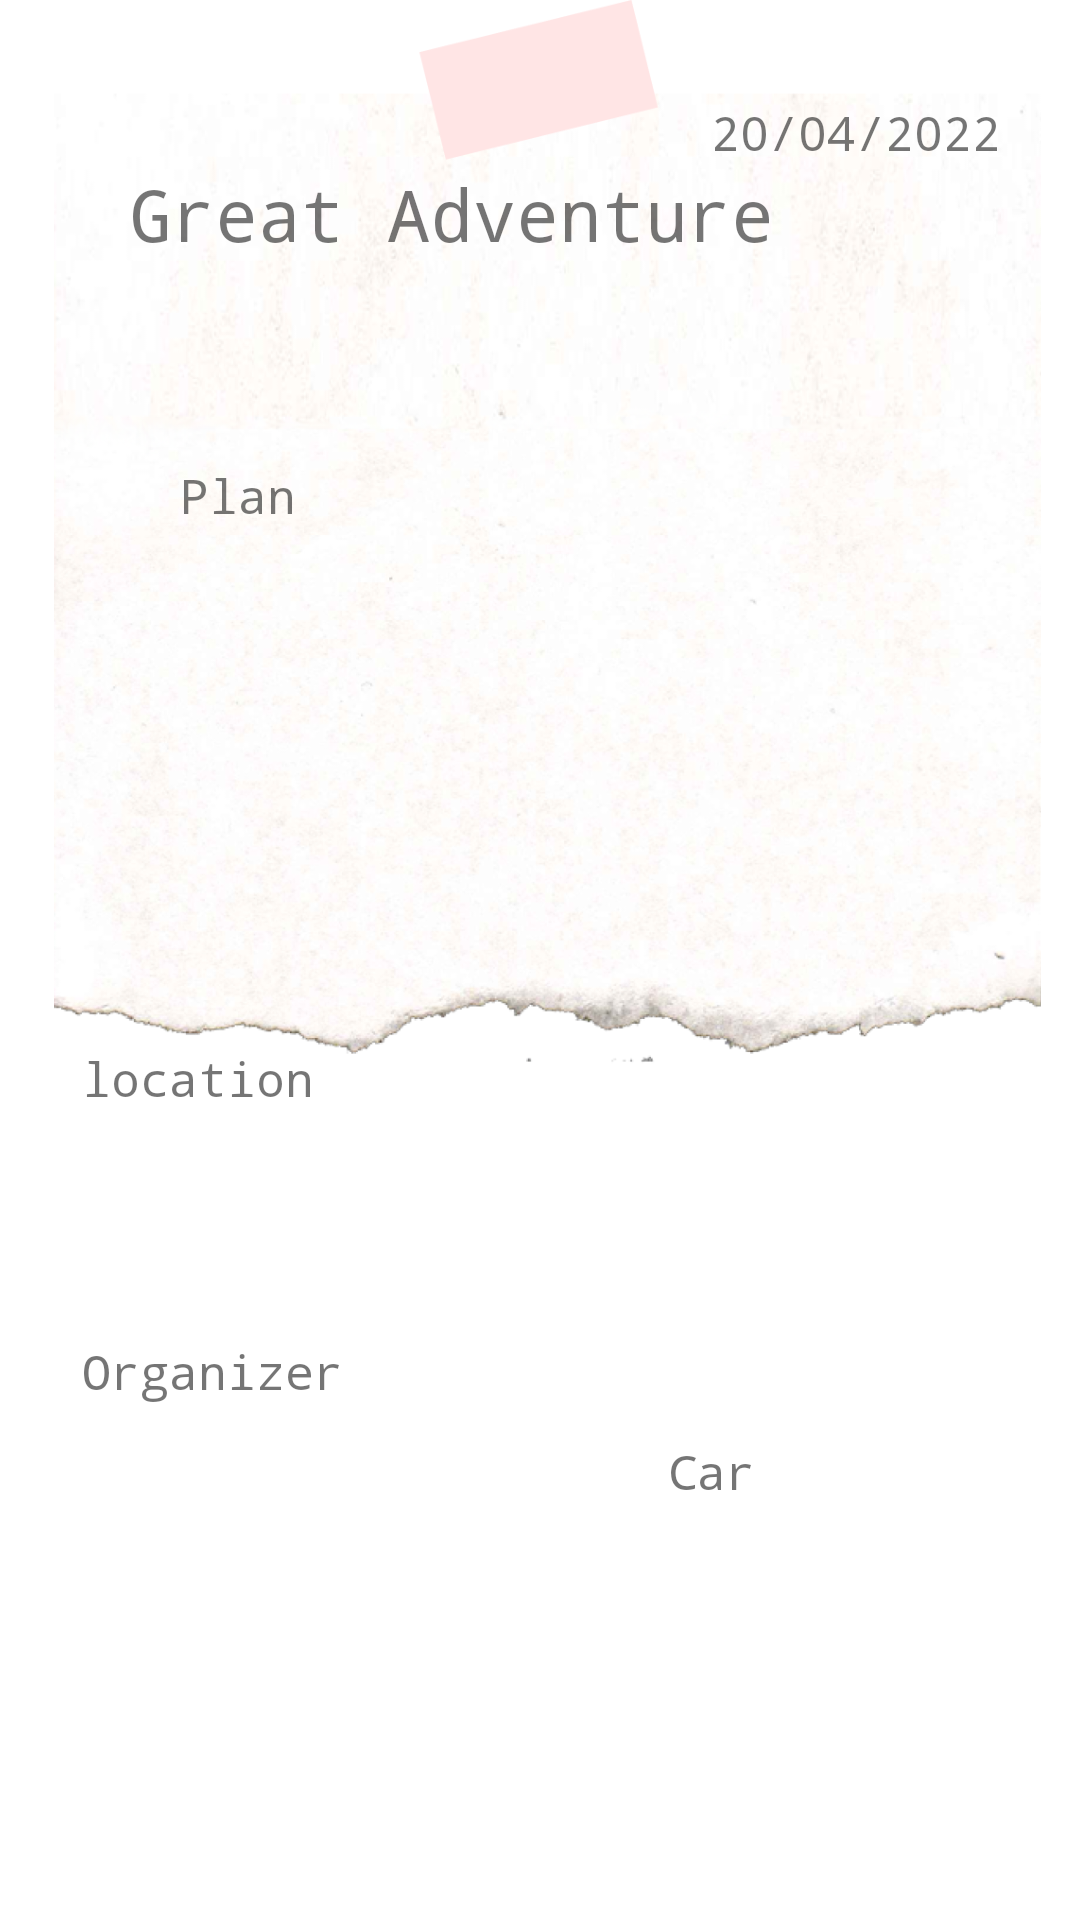

Reconstruct the res/layout file that produces this screen, plus the resources it refers to.
<!-- AndroidManifest.xml: application theme Theme.OogwayRides_Android -->
<!-- res/layout/adv_item.xml -->
<?xml version="1.0" encoding="utf-8"?>
<androidx.constraintlayout.widget.ConstraintLayout xmlns:android="http://schemas.android.com/apk/res/android"
    xmlns:app="http://schemas.android.com/apk/res-auto"
    xmlns:tools="http://schemas.android.com/tools"
    android:layout_width="wrap_content"
    android:layout_height="wrap_content">

    <ImageView
        android:id="@+id/imageView5"
        android:layout_width="365dp"
        android:layout_height="357dp"
        app:layout_constraintBottom_toBottomOf="parent"
        app:layout_constraintEnd_toEndOf="parent"
        app:layout_constraintHorizontal_bias="0.0"
        app:layout_constraintStart_toStartOf="parent"
        app:layout_constraintTop_toTopOf="parent"
        app:layout_constraintVertical_bias="0.0"
        app:srcCompat="@drawable/samplecard" />

    <TextView
        android:id="@+id/advRVName"
        android:layout_width="wrap_content"
        android:layout_height="wrap_content"
        android:fontFamily="monospace"
        android:text="Great Adventure"
        android:textSize="24sp"
        app:layout_constraintBottom_toBottomOf="@+id/imageView5"
        app:layout_constraintEnd_toEndOf="parent"
        app:layout_constraintHorizontal_bias="0.297"
        app:layout_constraintStart_toStartOf="parent"
        app:layout_constraintTop_toTopOf="@+id/imageView5"
        app:layout_constraintVertical_bias="0.169" />

    <TextView
        android:id="@+id/dateItem"
        android:layout_width="wrap_content"
        android:layout_height="wrap_content"
        android:fontFamily="monospace"
        android:text="20/04/2022"
        android:textSize="16sp"
        app:layout_constraintBottom_toTopOf="@+id/advRVName"
        app:layout_constraintEnd_toEndOf="parent"
        app:layout_constraintHorizontal_bias="0.9"
        app:layout_constraintStart_toStartOf="parent"
        app:layout_constraintTop_toTopOf="parent"
        app:layout_constraintVertical_bias="1.0" />

    <TextView
        android:id="@+id/planItem"
        android:layout_width="208dp"
        android:layout_height="80dp"
        android:fontFamily="monospace"
        android:text="Plan"
        android:textSize="16sp"
        app:layout_constraintBottom_toBottomOf="parent"
        app:layout_constraintEnd_toEndOf="parent"
        app:layout_constraintHorizontal_bias="0.394"
        app:layout_constraintStart_toStartOf="parent"
        app:layout_constraintTop_toBottomOf="@+id/advRVName"
        app:layout_constraintVertical_bias="0.142" />

    <TextView
        android:id="@+id/locationItem"
        android:layout_width="wrap_content"
        android:layout_height="wrap_content"
        android:fontFamily="monospace"
        android:text="location"
        android:textSize="16sp"
        app:layout_constraintBottom_toBottomOf="parent"
        app:layout_constraintEnd_toEndOf="parent"
        app:layout_constraintHorizontal_bias="0.097"
        app:layout_constraintStart_toStartOf="parent"
        app:layout_constraintTop_toBottomOf="@+id/planItem"
        app:layout_constraintVertical_bias="0.298" />

    <TextView
        android:id="@+id/organizerItem"
        android:layout_width="wrap_content"
        android:layout_height="wrap_content"
        android:layout_marginTop="20dp"
        android:fontFamily="monospace"
        android:text="Organizer"
        android:textSize="16sp"
        app:layout_constraintBottom_toBottomOf="parent"
        app:layout_constraintEnd_toEndOf="parent"
        app:layout_constraintHorizontal_bias="0.1"
        app:layout_constraintStart_toStartOf="parent"
        app:layout_constraintTop_toBottomOf="@+id/locationItem"
        app:layout_constraintVertical_bias="0.245" />

    <TextView
        android:id="@+id/vehItem"
        android:layout_width="wrap_content"
        android:layout_height="wrap_content"
        android:fontFamily="monospace"
        android:text="Car"
        android:textSize="16sp"
        app:layout_constraintBottom_toBottomOf="parent"
        app:layout_constraintEnd_toEndOf="parent"
        app:layout_constraintStart_toEndOf="@+id/organizerItem"
        app:layout_constraintTop_toBottomOf="@+id/locationItem"
        app:layout_constraintVertical_bias="0.441" />

</androidx.constraintlayout.widget.ConstraintLayout>
<!-- resources referenced by this layout -->
<resources>
  <!-- drawable samplecard: png bitmap (drawable, 596937 bytes) -->
  <style name="Theme.OogwayRides_Android" parent="Theme.MaterialComponents.DayNight.NoActionBar">
          
          <item name="colorPrimary">@color/black</item>
          <item name="colorPrimaryVariant">@color/black</item>
          <item name="colorOnPrimary">@color/white</item>
          
          <item name="colorSecondary">@color/teal_200</item>
          <item name="colorSecondaryVariant">@color/teal_700</item>
          <item name="colorOnSecondary">@color/black</item>
          
          <item name="android:statusBarColor">?attr/colorPrimaryVariant</item>
          
      </style>
  <!-- not gathered from this repository: default colours our renderer supplied (Android Studio template values) -->
  <color name="teal_200">#FF03DAC5</color>
  <color name="teal_700">#FF018786</color>
  <color name="black">#FF000000</color>
  <color name="white">#FFFFFFFF</color>
</resources>
